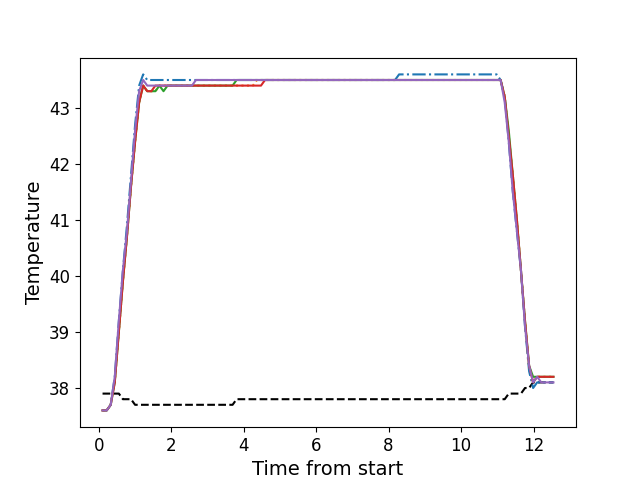

The file beside this chart, header and first rows:
, times, neutral, z1, z2, z3, z4, z5
0, 0.108, 37.9, 37.6, 37.6, 37.6, 37.6, 37.6
1, 0.2218, 37.9, 37.6, 37.6, 37.6, 37.6, 37.6
2, 0.3334, 37.9, 37.7, 37.7, 37.7, 37.7, 37.7
3, 0.4451, 37.9, 38.2, 38.1, 38.1, 38.1, 38.2
4, 0.5577, 37.9, 39.2, 39.0, 39.0, 39.0, 39.2
5, 0.6693, 37.8, 40.1, 39.9, 39.9, 39.9, 40.1
6, 0.781, 37.8, 40.9, 40.7, 40.7, 40.7, 40.8
7, 0.8933, 37.8, 41.8, 41.6, 41.6, 41.6, 41.7
8, 1.006, 37.7, 42.7, 42.4, 42.4, 42.4, 42.6
9, 1.118, 37.7, 43.4, 43.1, 43.1, 43.1, 43.3
10, 1.229, 37.7, 43.6, 43.4, 43.4, 43.4, 43.5
11, 1.341, 37.7, 43.5, 43.3, 43.3, 43.3, 43.4
12, 1.454, 37.7, 43.5, 43.3, 43.3, 43.3, 43.4
13, 1.567, 37.7, 43.5, 43.3, 43.3, 43.4, 43.4
14, 1.678, 37.7, 43.5, 43.4, 43.4, 43.4, 43.4
15, 1.79, 37.7, 43.5, 43.4, 43.3, 43.4, 43.4
16, 1.902, 37.7, 43.5, 43.4, 43.4, 43.4, 43.4
17, 2.014, 37.7, 43.5, 43.4, 43.4, 43.4, 43.4
18, 2.127, 37.7, 43.5, 43.4, 43.4, 43.4, 43.4
19, 2.238, 37.7, 43.5, 43.4, 43.4, 43.4, 43.4
20, 2.35, 37.7, 43.5, 43.4, 43.4, 43.4, 43.4
21, 2.462, 37.7, 43.5, 43.4, 43.4, 43.4, 43.4
22, 2.574, 37.7, 43.5, 43.4, 43.4, 43.4, 43.4
23, 2.687, 37.7, 43.5, 43.4, 43.4, 43.4, 43.5
24, 2.798, 37.7, 43.5, 43.4, 43.4, 43.4, 43.5
25, 2.911, 37.7, 43.5, 43.4, 43.4, 43.4, 43.5
26, 3.022, 37.7, 43.5, 43.4, 43.4, 43.4, 43.5
27, 3.135, 37.7, 43.5, 43.4, 43.4, 43.4, 43.5
28, 3.247, 37.7, 43.5, 43.4, 43.4, 43.4, 43.5
29, 3.359, 37.7, 43.5, 43.4, 43.4, 43.4, 43.5
30, 3.471, 37.7, 43.5, 43.4, 43.4, 43.4, 43.5
31, 3.584, 37.7, 43.5, 43.4, 43.4, 43.4, 43.5
32, 3.695, 37.7, 43.5, 43.4, 43.4, 43.4, 43.5
33, 3.807, 37.8, 43.5, 43.4, 43.5, 43.4, 43.5
34, 3.919, 37.8, 43.5, 43.4, 43.5, 43.4, 43.5
35, 4.031, 37.8, 43.5, 43.4, 43.5, 43.4, 43.5
36, 4.144, 37.8, 43.5, 43.4, 43.5, 43.4, 43.5
37, 4.255, 37.8, 43.5, 43.4, 43.5, 43.4, 43.5
38, 4.367, 37.8, 43.5, 43.5, 43.5, 43.4, 43.5
39, 4.48, 37.8, 43.5, 43.5, 43.5, 43.4, 43.5
40, 4.591, 37.8, 43.5, 43.5, 43.5, 43.5, 43.5
41, 4.703, 37.8, 43.5, 43.5, 43.5, 43.5, 43.5
42, 4.816, 37.8, 43.5, 43.5, 43.5, 43.5, 43.5
43, 4.928, 37.8, 43.5, 43.5, 43.5, 43.5, 43.5
44, 5.04, 37.8, 43.5, 43.5, 43.5, 43.5, 43.5
45, 5.152, 37.8, 43.5, 43.5, 43.5, 43.5, 43.5
46, 5.264, 37.8, 43.5, 43.5, 43.5, 43.5, 43.5
47, 5.376, 37.8, 43.5, 43.5, 43.5, 43.5, 43.5
48, 5.488, 37.8, 43.5, 43.5, 43.5, 43.5, 43.5
49, 5.6, 37.8, 43.5, 43.5, 43.5, 43.5, 43.5
50, 5.712, 37.8, 43.5, 43.5, 43.5, 43.5, 43.5
51, 5.825, 37.8, 43.5, 43.5, 43.5, 43.5, 43.5
52, 5.936, 37.8, 43.5, 43.5, 43.5, 43.5, 43.5
53, 6.048, 37.8, 43.5, 43.5, 43.5, 43.5, 43.5
54, 6.161, 37.8, 43.5, 43.5, 43.5, 43.5, 43.5
55, 6.272, 37.8, 43.5, 43.5, 43.5, 43.5, 43.5
56, 6.385, 37.8, 43.5, 43.5, 43.5, 43.5, 43.5
57, 6.496, 37.8, 43.5, 43.5, 43.5, 43.5, 43.5
58, 6.609, 37.8, 43.5, 43.5, 43.5, 43.5, 43.5
59, 6.721, 37.8, 43.5, 43.5, 43.5, 43.5, 43.5
... 52 more rows
